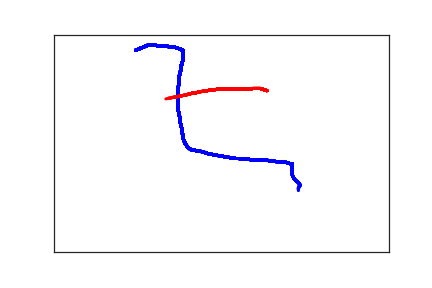

Source data for this figure (header and first rows):
1.220000000000000000e+02, 3.600000000000000000e+01, 0.000000000000000000e+00, 1.000000000000000000e+00
1.410000000000000000e+02, 2.400000000000000000e+01, 2.180000000000000000e+02, 1.000000000000000000e+00
1.440000000000000000e+02, 2.400000000000000000e+01, 2.370000000000000000e+02, 1.000000000000000000e+00
1.480000000000000000e+02, 2.500000000000000000e+01, 2.530000000000000000e+02, 1.000000000000000000e+00
1.520000000000000000e+02, 2.500000000000000000e+01, 2.700000000000000000e+02, 1.000000000000000000e+00
1.560000000000000000e+02, 2.600000000000000000e+01, 2.850000000000000000e+02, 1.000000000000000000e+00
1.600000000000000000e+02, 2.700000000000000000e+01, 3.020000000000000000e+02, 1.000000000000000000e+00
1.640000000000000000e+02, 2.700000000000000000e+01, 3.170000000000000000e+02, 1.000000000000000000e+00
1.690000000000000000e+02, 2.700000000000000000e+01, 3.350000000000000000e+02, 1.000000000000000000e+00
1.720000000000000000e+02, 2.800000000000000000e+01, 3.510000000000000000e+02, 1.000000000000000000e+00
1.760000000000000000e+02, 2.800000000000000000e+01, 3.680000000000000000e+02, 1.000000000000000000e+00
1.790000000000000000e+02, 2.900000000000000000e+01, 3.840000000000000000e+02, 1.000000000000000000e+00
1.820000000000000000e+02, 3.000000000000000000e+01, 4.010000000000000000e+02, 1.000000000000000000e+00
1.860000000000000000e+02, 3.200000000000000000e+01, 4.180000000000000000e+02, 1.000000000000000000e+00
1.880000000000000000e+02, 3.300000000000000000e+01, 4.350000000000000000e+02, 1.000000000000000000e+00
1.900000000000000000e+02, 3.400000000000000000e+01, 4.510000000000000000e+02, 1.000000000000000000e+00
1.910000000000000000e+02, 3.500000000000000000e+01, 4.690000000000000000e+02, 1.000000000000000000e+00
1.910000000000000000e+02, 3.600000000000000000e+01, 4.840000000000000000e+02, 1.000000000000000000e+00
1.920000000000000000e+02, 3.600000000000000000e+01, 5.020000000000000000e+02, 1.000000000000000000e+00
1.920000000000000000e+02, 3.700000000000000000e+01, 5.170000000000000000e+02, 1.000000000000000000e+00
1.930000000000000000e+02, 3.800000000000000000e+01, 5.670000000000000000e+02, 1.000000000000000000e+00
1.930000000000000000e+02, 3.900000000000000000e+01, 6.130000000000000000e+02, 1.000000000000000000e+00
1.930000000000000000e+02, 4.000000000000000000e+01, 6.840000000000000000e+02, 1.000000000000000000e+00
1.930000000000000000e+02, 4.100000000000000000e+01, 7.170000000000000000e+02, 1.000000000000000000e+00
1.930000000000000000e+02, 4.200000000000000000e+01, 7.430000000000000000e+02, 1.000000000000000000e+00
1.930000000000000000e+02, 4.300000000000000000e+01, 8.090000000000000000e+02, 1.000000000000000000e+00
1.930000000000000000e+02, 4.400000000000000000e+01, 8.360000000000000000e+02, 1.000000000000000000e+00
1.930000000000000000e+02, 4.600000000000000000e+01, 8.510000000000000000e+02, 1.000000000000000000e+00
1.930000000000000000e+02, 4.900000000000000000e+01, 8.720000000000000000e+02, 1.000000000000000000e+00
1.920000000000000000e+02, 5.100000000000000000e+01, 8.840000000000000000e+02, 1.000000000000000000e+00
1.920000000000000000e+02, 5.400000000000000000e+01, 9.050000000000000000e+02, 1.000000000000000000e+00
1.920000000000000000e+02, 5.600000000000000000e+01, 9.170000000000000000e+02, 1.000000000000000000e+00
1.920000000000000000e+02, 5.900000000000000000e+01, 9.380000000000000000e+02, 1.000000000000000000e+00
1.920000000000000000e+02, 6.200000000000000000e+01, 9.510000000000000000e+02, 1.000000000000000000e+00
1.910000000000000000e+02, 6.400000000000000000e+01, 9.710000000000000000e+02, 1.000000000000000000e+00
1.910000000000000000e+02, 6.700000000000000000e+01, 9.840000000000000000e+02, 1.000000000000000000e+00
1.910000000000000000e+02, 6.900000000000000000e+01, 1.005000000000000000e+03, 1.000000000000000000e+00
1.900000000000000000e+02, 7.100000000000000000e+01, 1.017000000000000000e+03, 1.000000000000000000e+00
1.900000000000000000e+02, 7.300000000000000000e+01, 1.037000000000000000e+03, 1.000000000000000000e+00
1.890000000000000000e+02, 7.600000000000000000e+01, 1.051000000000000000e+03, 1.000000000000000000e+00
1.890000000000000000e+02, 7.800000000000000000e+01, 1.070000000000000000e+03, 1.000000000000000000e+00
1.890000000000000000e+02, 8.000000000000000000e+01, 1.085000000000000000e+03, 1.000000000000000000e+00
1.890000000000000000e+02, 8.400000000000000000e+01, 1.102000000000000000e+03, 1.000000000000000000e+00
1.880000000000000000e+02, 8.700000000000000000e+01, 1.119000000000000000e+03, 1.000000000000000000e+00
1.880000000000000000e+02, 9.000000000000000000e+01, 1.136000000000000000e+03, 1.000000000000000000e+00
1.880000000000000000e+02, 9.200000000000000000e+01, 1.152000000000000000e+03, 1.000000000000000000e+00
1.870000000000000000e+02, 9.500000000000000000e+01, 1.170000000000000000e+03, 1.000000000000000000e+00
1.870000000000000000e+02, 9.700000000000000000e+01, 1.188000000000000000e+03, 1.000000000000000000e+00
1.860000000000000000e+02, 9.900000000000000000e+01, 1.206000000000000000e+03, 1.000000000000000000e+00
1.860000000000000000e+02, 1.020000000000000000e+02, 1.220000000000000000e+03, 1.000000000000000000e+00
1.860000000000000000e+02, 1.050000000000000000e+02, 1.234000000000000000e+03, 1.000000000000000000e+00
1.860000000000000000e+02, 1.090000000000000000e+02, 1.252000000000000000e+03, 1.000000000000000000e+00
1.860000000000000000e+02, 1.140000000000000000e+02, 1.276000000000000000e+03, 1.000000000000000000e+00
1.860000000000000000e+02, 1.180000000000000000e+02, 1.290000000000000000e+03, 1.000000000000000000e+00
1.850000000000000000e+02, 1.230000000000000000e+02, 1.304000000000000000e+03, 1.000000000000000000e+00
1.850000000000000000e+02, 1.280000000000000000e+02, 1.321000000000000000e+03, 1.000000000000000000e+00
1.850000000000000000e+02, 1.330000000000000000e+02, 1.341000000000000000e+03, 1.000000000000000000e+00
1.850000000000000000e+02, 1.400000000000000000e+02, 1.356000000000000000e+03, 1.000000000000000000e+00
1.850000000000000000e+02, 1.460000000000000000e+02, 1.370000000000000000e+03, 1.000000000000000000e+00
1.850000000000000000e+02, 1.510000000000000000e+02, 1.389000000000000000e+03, 1.000000000000000000e+00
1.850000000000000000e+02, 1.560000000000000000e+02, 1.403000000000000000e+03, 1.000000000000000000e+00
... 154 more rows
